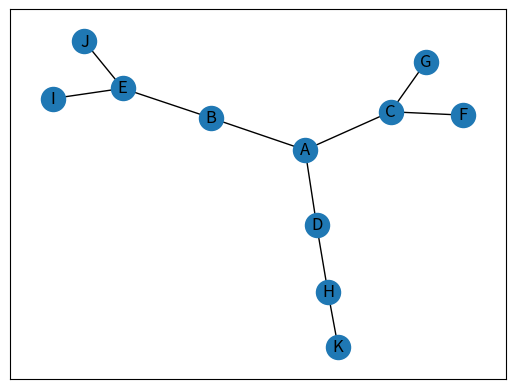

The matplotlib source for this figure:
#Abhishek Subhash Swami 21 AIML
#Program for depth first search


#generate tree using dictionary 
tree={
    'A':['B','C','D'],
    'B':['E'],
    'C':['F','G'],
    'D':['H'],
    'E':['I','J'],
    'F':[],
    'G':[],
    'H':['K'],
    'I':[],
    'J':[],
    'K':[]
}

#create a set for storing visited node
visited=set()

#define a function dfs 

def dfs(tree,visited,node):
    if node not in visited:                     #check if node is visited or not
        print(node)
        visited.add(node)                       #add node to visited
        for neighbour in tree[node]:            #traverse neighbour 
            dfs(tree,visited,neighbour)         #call dfs recursively


#main
import time
start=time.time()
print("Folllowing is depth first search :\n")
dfs(tree,visited,'A')
end=time.time()
print("\ntime required is :",(end-start)*1000,"miliseconds")


#visualize a graph

# First networkx library is imported
# along with matplotlib
import networkx as nx
import matplotlib.pyplot as plt


# Defining a Class
class GraphVisualization:

	def __init__(self):
		self.visual = []
	def addEdge(self, a, b):
		temp = [a, b]
		self.visual.append(temp)
	def visualize(self):
		G = nx.Graph()
		G.add_edges_from(self.visual)
		nx.draw_networkx(G)
		plt.show()

G = GraphVisualization()
G.addEdge('A', 'B')
G.addEdge('A', 'C')
G.addEdge('A', 'D')
G.addEdge('B', 'E')
G.addEdge('C', 'F')
G.addEdge('C', 'G')
G.addEdge('D', 'H')
G.addEdge('E', 'I')
G.addEdge('E', 'J')
G.addEdge('H', 'K')

G.visualize()
